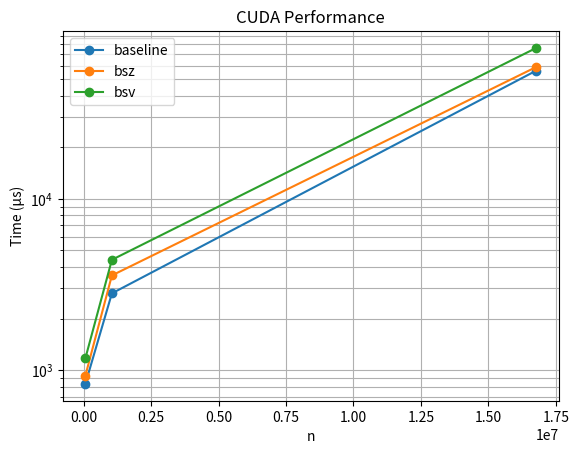
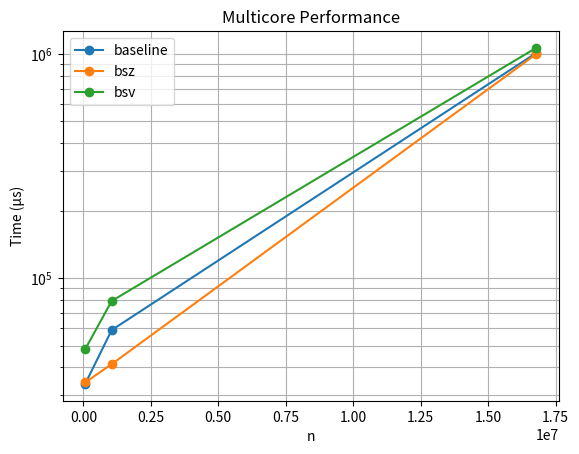

These figures' Python source, in order:
import matplotlib.pyplot as plt

n = [65536, 1048576, 16777216]

baseline_multicore = [33727, 58624, 1007644]
bsz_multicore = [34230, 41318, 996086]
bsv_multicore = [48130, 79025, 1061984]

baseline_cuda = [830, 2806, 56172]
bsz_cuda = [927, 3572, 58982]
bsv_cuda = [1171, 4408, 76204]



plt.figure()
plt.plot(n, baseline_cuda, marker='o', label='baseline')
plt.plot(n, bsz_cuda, marker='o', label='bsz')
plt.plot(n, bsv_cuda, marker='o', label='bsv')
plt.yscale('log')
plt.xlabel('n')
plt.ylabel('Time (μs)')
plt.title('CUDA Performance')
plt.grid(True, which="both")
plt.legend()
plt.savefig("CUDA_performance.png")


plt.figure()
plt.plot(n, baseline_multicore, marker='o', label='baseline')
plt.plot(n, bsz_multicore, marker='o', label='bsz')
plt.plot(n, bsv_multicore, marker='o', label='bsv')
plt.yscale('log')
plt.xlabel('n')
plt.ylabel('Time (μs)')
plt.title('Multicore Performance')
plt.grid(True, which="both")
plt.legend()
plt.savefig("multicore_performance.png")